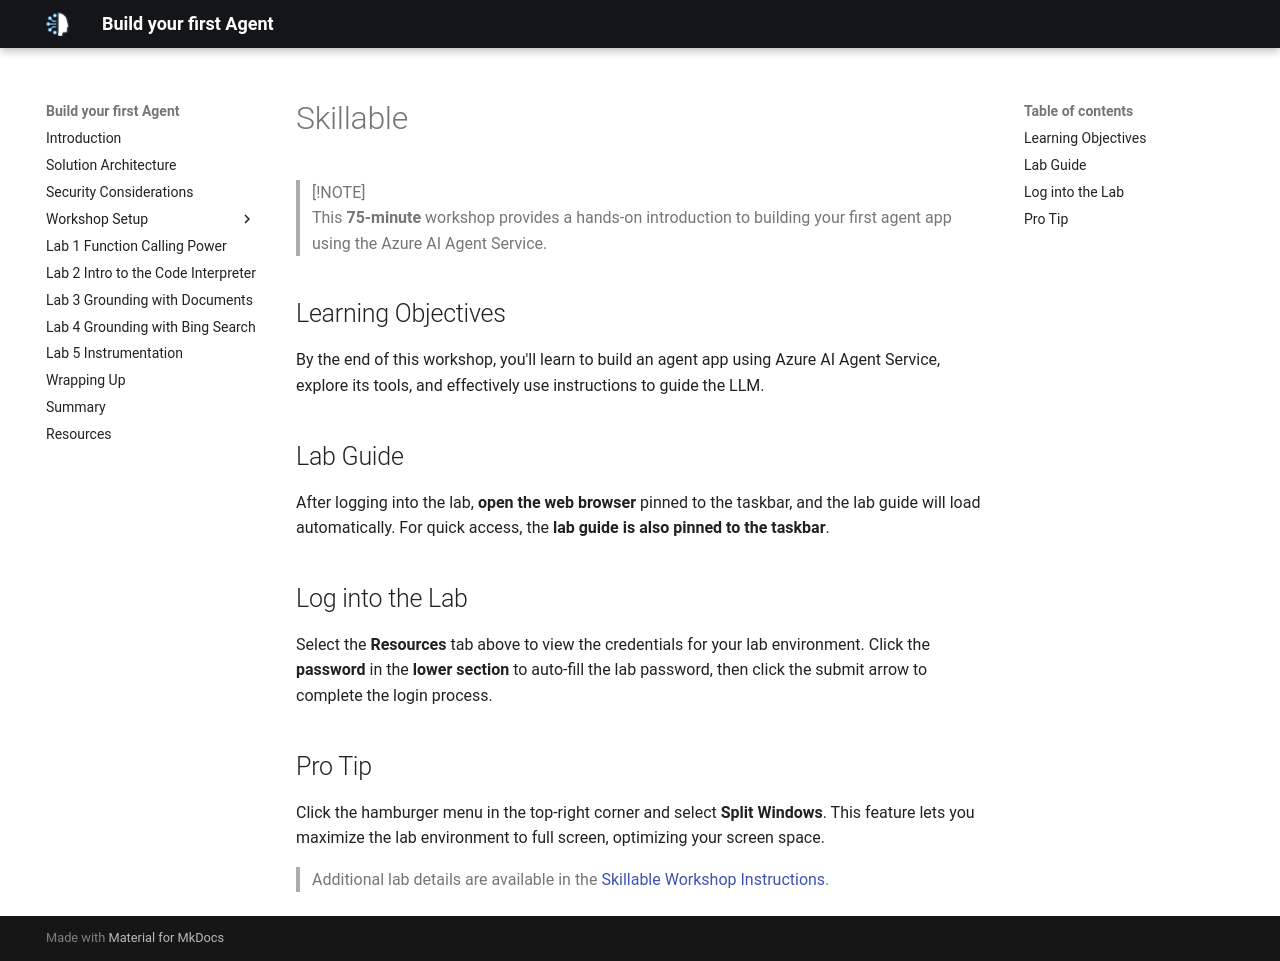

repository: microsoft/microhacks-agentic-ai · page: skillable/index.html · generator: mkdocs

<!-- @lab.CloudSubscription.Id !instructions [ ] -->

> [!NOTE]  
> This **75-minute** workshop provides a hands-on introduction to building your first agent app using the Azure AI Agent Service.

## Learning Objectives

By the end of this workshop, you'll learn to build an agent app using Azure AI Agent Service, explore its tools, and effectively use instructions to guide the LLM.

## Lab Guide

After logging into the lab, **open the web browser** pinned to the taskbar, and the lab guide will load automatically. For quick access, the **lab guide is also pinned to the taskbar**.

## Log into the Lab

Select the **Resources** tab above to view the credentials for your lab environment. Click the **password** in the **lower section** to auto-fill the lab password, then click the submit arrow to complete the login process.

## Pro Tip

Click the hamburger menu in the top-right corner and select **Split Windows**. This feature lets you maximize the lab environment to full screen, optimizing your screen space.


> Additional lab details are available in the [Skillable Workshop Instructions](https://github.com/microsoft/aitour-interact-with-llms/tree/microsoft-ignite-update/lab/Skillable%20Workshop%20Instructions).

<!-- @lab.CloudResourceTemplate(Build24-Lab301v3).Outputs[aiServicesNameOutput] -->

<!-- ===

(https://raw.githubusercontent.com/microsoft/aitour-interact-with-llms/main/lab/Skillable%20Workshop%20Instructions/00_Introduction.md)

!instructions [ ](https://raw.githubusercontent.com/microsoft/aitour-interact-with-llms/main/lab/Skillable%20Workshop%20Instructions/01_Set_up.md)

===

!instructions [ ](https://raw.githubusercontent.com/microsoft/aitour-interact-with-llms/main/lab/Skillable%20Workshop%20Instructions/02_Text_Generation.md)

===

!instructions [ ](https://raw.githubusercontent.com/microsoft/aitour-interact-with-llms/main/lab/Skillable%20Workshop%20Instructions/03_Image_Generation.md)

===

!instructions [ ](https://raw.githubusercontent.com/microsoft/aitour-interact-with-llms/main/lab/Skillable%20Workshop%20Instructions/04_Multimodal_Interfaces.md)

===

!instructions [ ](https://raw.githubusercontent.com/microsoft/aitour-interact-with-llms/main/lab/Skillable%20Workshop%20Instructions/05_AI_Assistants.md)

===

!instructions [ ](https://raw.githubusercontent.com/microsoft/aitour-interact-with-llms/main/lab/Skillable%20Workshop%20Instructions/07_Summary.md) -->
